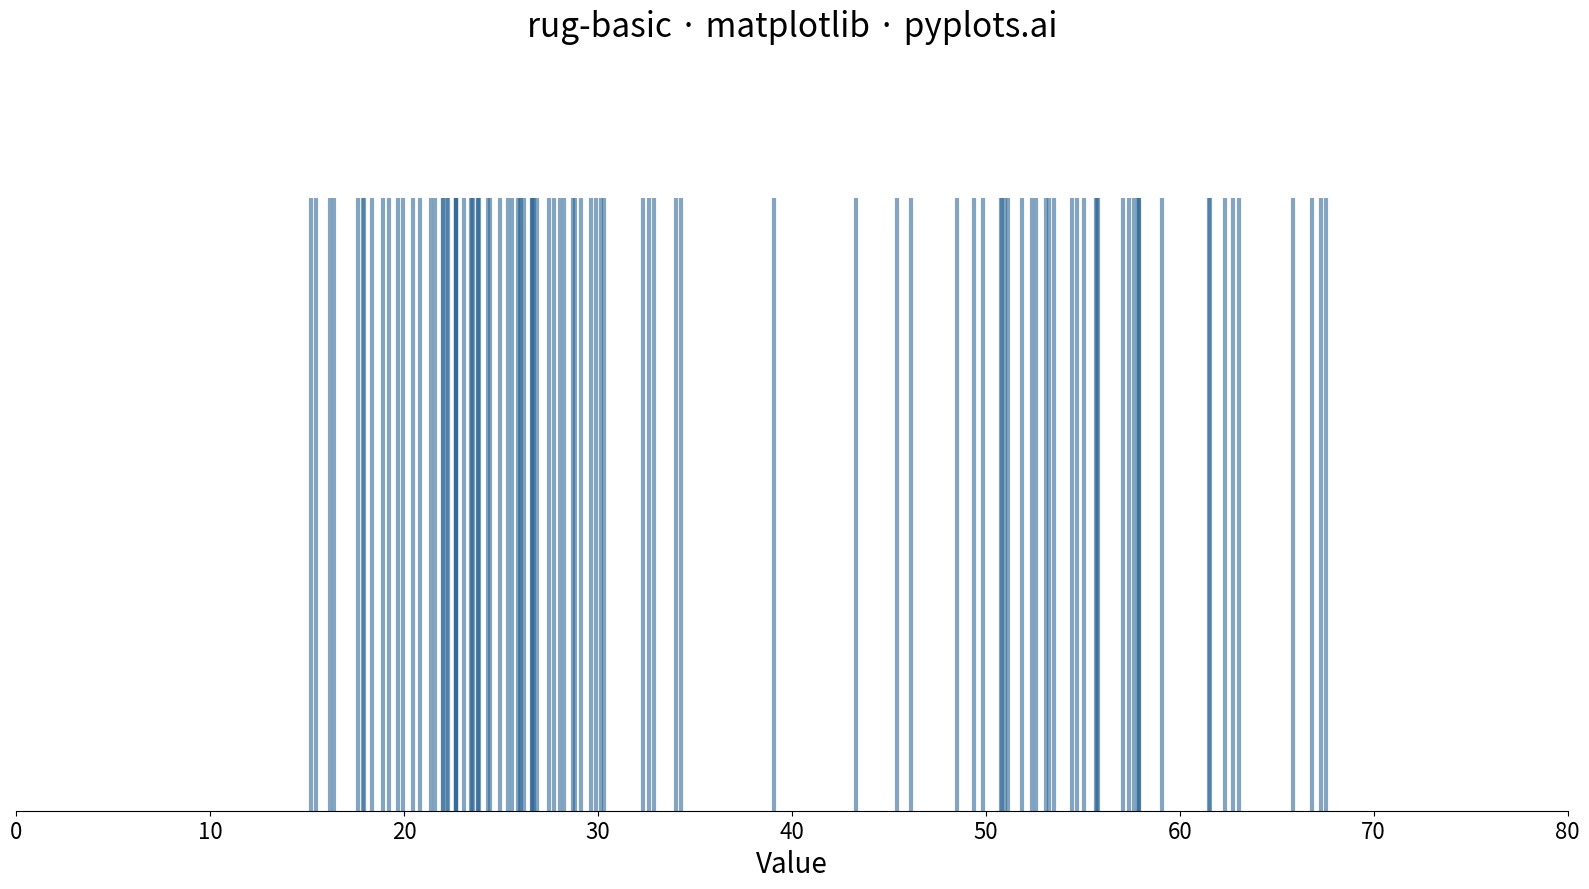

The matplotlib source for this figure:
""" pyplots.ai
rug-basic: Basic Rug Plot
Library: matplotlib 3.10.8 | Python 3.13.11
Quality: 95/100 | Created: 2025-12-17
"""

import matplotlib.pyplot as plt
import numpy as np


# Data - bimodal distribution to show clustering patterns
np.random.seed(42)
values = np.concatenate(
    [
        np.random.normal(25, 5, 60),  # Cluster around 25
        np.random.normal(55, 8, 40),  # Cluster around 55
    ]
)

# Create plot (4800x2700 px)
fig, ax = plt.subplots(figsize=(16, 9))

# Rug plot - vertical tick marks along x-axis
# Height set to 0.8 to make marks prominent
ax.vlines(values, ymin=0, ymax=0.8, color="#306998", alpha=0.6, linewidth=3)

# Set axis limits
ax.set_xlim(0, 80)
ax.set_ylim(0, 1)

# Hide y-axis as rug plots focus on x-distribution
ax.set_yticks([])
ax.set_ylabel("")
ax.spines["left"].set_visible(False)
ax.spines["top"].set_visible(False)
ax.spines["right"].set_visible(False)

# Labels and styling
ax.set_xlabel("Value", fontsize=20)
ax.set_title("rug-basic \u00b7 matplotlib \u00b7 pyplots.ai", fontsize=24)
ax.tick_params(axis="x", labelsize=16)

plt.tight_layout()
plt.savefig("plot.png", dpi=300, bbox_inches="tight")
